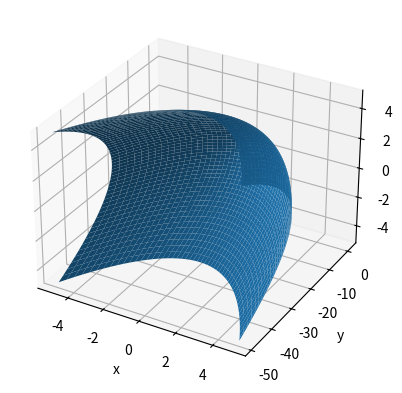

Reproduce this figure in Python.
import matplotlib.pyplot as plt
import numpy as np

num_points = 100 
left, right = -5, 5
x = np.linspace(left, right, num_points)
z = np.linspace(left, right, num_points)

X, Z = np.meshgrid(x, z)
Y = 1 - X**2 - Z**2

fig = plt.figure()
ax = fig.add_subplot(projection = '3d')
ax.plot_surface(X, Y, Z)
ax.set_xlabel("x")
ax.set_ylabel("y")
ax.set_zlabel("z")
plt.show()